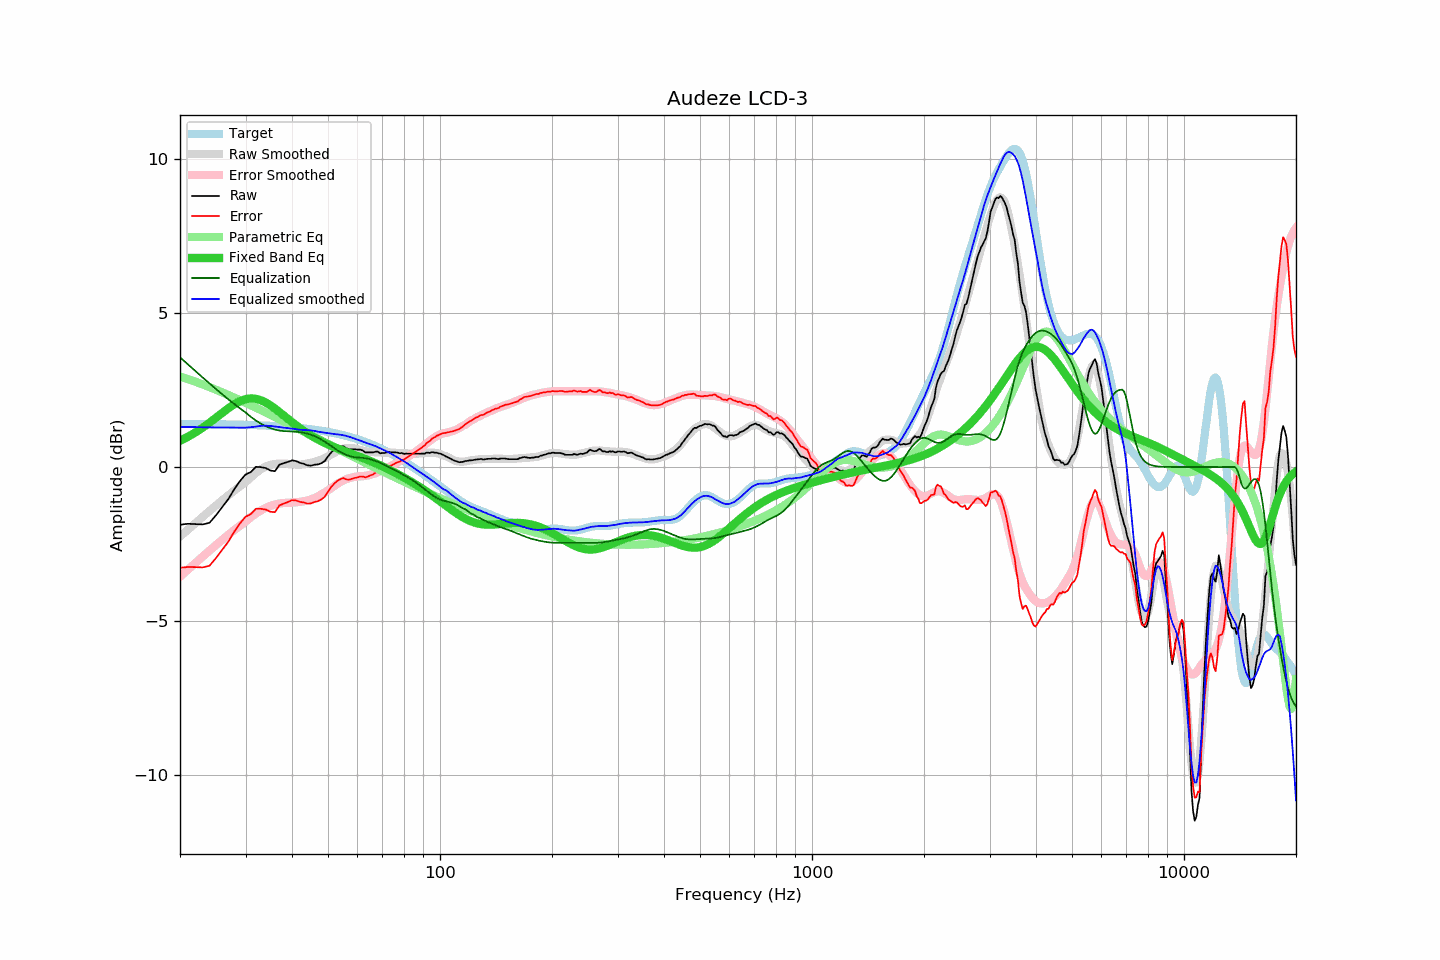

Source data for this figure (header and first rows):
frequency, raw, error, smoothed, error_smoothed, equalization, parametric_eq, equalized_raw, equalized_smoothed, target
20, -1.87, -3.28, -2.26, -3.56, 3.56, 0.85, 1.69, 1.30, 1.40
21, -1.84, -3.25, -2.04, -3.34, 3.34, 0.98, 1.49, 1.30, 1.40
22, -1.85, -3.25, -1.82, -3.12, 3.12, 1.12, 1.26, 1.30, 1.40
23, -1.86, -3.26, -1.62, -2.91, 2.91, 1.28, 1.05, 1.29, 1.40
24, -1.81, -3.21, -1.43, -2.72, 2.72, 1.44, 0.90, 1.29, 1.39
25, -1.56, -2.96, -1.25, -2.53, 2.53, 1.60, 0.97, 1.29, 1.39
26, -1.29, -2.68, -1.07, -2.36, 2.36, 1.76, 1.06, 1.28, 1.39
27, -1.03, -2.42, -0.91, -2.20, 2.20, 1.91, 1.16, 1.28, 1.38
28, -0.71, -2.09, -0.76, -2.05, 2.05, 2.04, 1.33, 1.28, 1.38
29, -0.45, -1.83, -0.62, -1.90, 1.90, 2.14, 1.45, 1.28, 1.38
30, -0.24, -1.62, -0.49, -1.78, 1.78, 2.20, 1.53, 1.28, 1.37
31, -0.16, -1.53, -0.34, -1.63, 1.63, 2.23, 1.47, 1.29, 1.37
32, 0.01, -1.35, -0.19, -1.51, 1.51, 2.22, 1.52, 1.32, 1.36
33, -0.00, -1.36, -0.07, -1.41, 1.41, 2.17, 1.41, 1.34, 1.35
34, -0.03, -1.38, 0.02, -1.33, 1.33, 2.10, 1.29, 1.34, 1.35
35, -0.11, -1.45, 0.07, -1.26, 1.26, 2.00, 1.15, 1.34, 1.34
36, -0.13, -1.47, 0.10, -1.22, 1.22, 1.90, 1.08, 1.32, 1.33
37, 0.08, -1.25, 0.11, -1.18, 1.18, 1.79, 1.26, 1.30, 1.32
38, 0.13, -1.19, 0.11, -1.17, 1.17, 1.68, 1.29, 1.28, 1.31
39, 0.17, -1.14, 0.10, -1.16, 1.16, 1.57, 1.33, 1.27, 1.30
40, 0.22, -1.08, 0.09, -1.15, 1.15, 1.46, 1.37, 1.25, 1.29
41, 0.20, -1.09, 0.08, -1.15, 1.15, 1.36, 1.34, 1.23, 1.28
42, 0.14, -1.13, 0.08, -1.13, 1.13, 1.26, 1.27, 1.21, 1.27
43, 0.11, -1.15, 0.09, -1.11, 1.11, 1.18, 1.22, 1.20, 1.26
44, 0.06, -1.19, 0.11, -1.09, 1.09, 1.10, 1.14, 1.20, 1.24
45, 0.05, -1.18, 0.14, -1.05, 1.05, 1.02, 1.10, 1.19, 1.23
46, 0.08, -1.14, 0.17, -1.00, 1.00, 0.96, 1.08, 1.17, 1.21
47, 0.09, -1.11, 0.20, -0.95, 0.95, 0.89, 1.04, 1.15, 1.20
48, 0.13, -1.05, 0.24, -0.89, 0.89, 0.84, 1.01, 1.13, 1.18
49, 0.20, -0.96, 0.29, -0.82, 0.82, 0.78, 1.02, 1.11, 1.16
50, 0.35, -0.80, 0.34, -0.76, 0.76, 0.73, 1.10, 1.10, 1.14
51, 0.48, -0.65, 0.40, -0.68, 0.68, 0.69, 1.16, 1.09, 1.12
52, 0.57, -0.54, 0.46, -0.61, 0.61, 0.64, 1.18, 1.07, 1.10
53, 0.64, -0.44, 0.52, -0.54, 0.54, 0.60, 1.18, 1.06, 1.08
54, 0.67, -0.39, 0.56, -0.49, 0.49, 0.57, 1.15, 1.05, 1.06
55, 0.68, -0.36, 0.60, -0.44, 0.44, 0.53, 1.11, 1.03, 1.03
56, 0.61, -0.40, 0.62, -0.39, 0.39, 0.49, 1.00, 1.01, 1.01
57, 0.58, -0.41, 0.62, -0.36, 0.36, 0.46, 0.94, 0.98, 0.98
58, 0.58, -0.38, 0.62, -0.34, 0.34, 0.43, 0.91, 0.95, 0.96
59, 0.58, -0.35, 0.60, -0.32, 0.32, 0.39, 0.90, 0.92, 0.93
60, 0.57, -0.34, 0.58, -0.31, 0.31, 0.36, 0.88, 0.89, 0.90
61, 0.57, -0.31, 0.55, -0.30, 0.30, 0.33, 0.87, 0.86, 0.87
62, 0.54, -0.31, 0.53, -0.30, 0.30, 0.29, 0.83, 0.83, 0.84
63, 0.48, -0.34, 0.51, -0.29, 0.29, 0.26, 0.76, 0.80, 0.81
64, 0.48, -0.31, 0.50, -0.27, 0.27, 0.23, 0.75, 0.77, 0.78
65, 0.48, -0.27, 0.49, -0.25, 0.25, 0.19, 0.73, 0.74, 0.75
66, 0.48, -0.24, 0.48, -0.23, 0.23, 0.16, 0.70, 0.71, 0.72
67, 0.50, -0.19, 0.48, -0.20, 0.20, 0.13, 0.70, 0.68, 0.68
68, 0.51, -0.14, 0.47, -0.17, 0.17, 0.09, 0.68, 0.65, 0.65
69, 0.45, -0.17, 0.47, -0.14, 0.14, 0.06, 0.59, 0.61, 0.61
70, 0.46, -0.12, 0.47, -0.11, 0.11, 0.02, 0.56, 0.58, 0.58
71, 0.46, -0.08, 0.47, -0.07, 0.07, -0.01, 0.53, 0.54, 0.54
72, 0.48, -0.03, 0.47, -0.03, 0.03, -0.05, 0.51, 0.50, 0.50
73, 0.49, 0.02, 0.47, 0.00, -0.00, -0.09, 0.48, 0.47, 0.47
74, 0.48, 0.05, 0.47, 0.04, -0.04, -0.12, 0.43, 0.43, 0.43
75, 0.48, 0.09, 0.46, 0.08, -0.08, -0.16, 0.40, 0.39, 0.39
76, 0.48, 0.13, 0.46, 0.11, -0.11, -0.19, 0.36, 0.35, 0.35
77, 0.47, 0.16, 0.46, 0.15, -0.15, -0.23, 0.31, 0.30, 0.31
78, 0.45, 0.18, 0.45, 0.19, -0.19, -0.27, 0.26, 0.27, 0.27
79, 0.46, 0.23, 0.45, 0.22, -0.22, -0.30, 0.23, 0.23, 0.23
... 553 more rows
